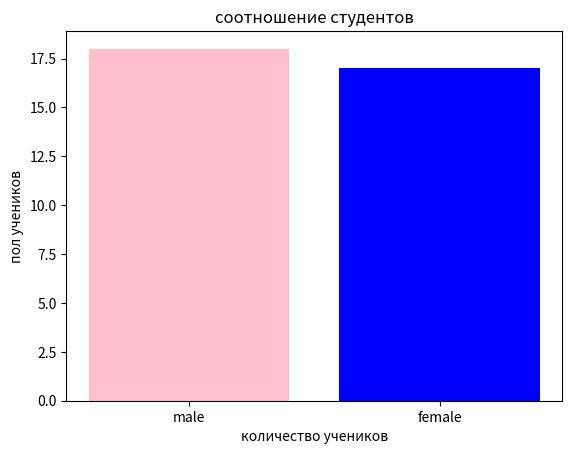

Write the Python code that produced this figure.
import pandas as pd
print("number 1")
df1 = pd.DataFrame({
    'A': [1, 2, 3],
    'B': [4, 5, 6]
})
df2 = pd.DataFrame({
    'A': [7, 8, 9],
    'B': [10, 11, 12]
})
res = pd.concat([df1, df2], axis=0, ignore_index=True)
print(res)
df1 = pd.DataFrame({
    'ID': [1, 2, 3],
    'A': [4, 5, 6]
})
df2 = pd.DataFrame({
    'ID': [1, 2, 3],
    'B': [7, 8, 9]
})
res = pd.merge(df1, df2, on='ID')
print(res)
print("number 2")
import matplotlib.pyplot as plt
pol = pd.Series({0: 'female',1: 'male',2: 'male',3: 'female',4: 'female',5: 'male',
  6: 'male',7: 'male',8: 'male',9: 'female',10: 'female',11: 'female',12: 'female',
  13: 'female',14: 'male',15: 'male',16: 'male',17: 'male',18: 'male',19: 'female',
  20: 'female',21: 'female',22: 'male',23: 'male',24: 'male',25: 'male',26: 'female',
  27: 'female',28: 'male',29: 'female',30: 'male',31: 'female',32: 'female',
  33: 'male',34: 'female'})

x = pol.value_counts().index
y = pol.value_counts().values
plt.bar(x, y, color=['pink', 'blue'])
plt.xlabel('количество учеников') 
plt.ylabel('пол учеников') 
plt.title('соотношение студентов')
plt.show()
